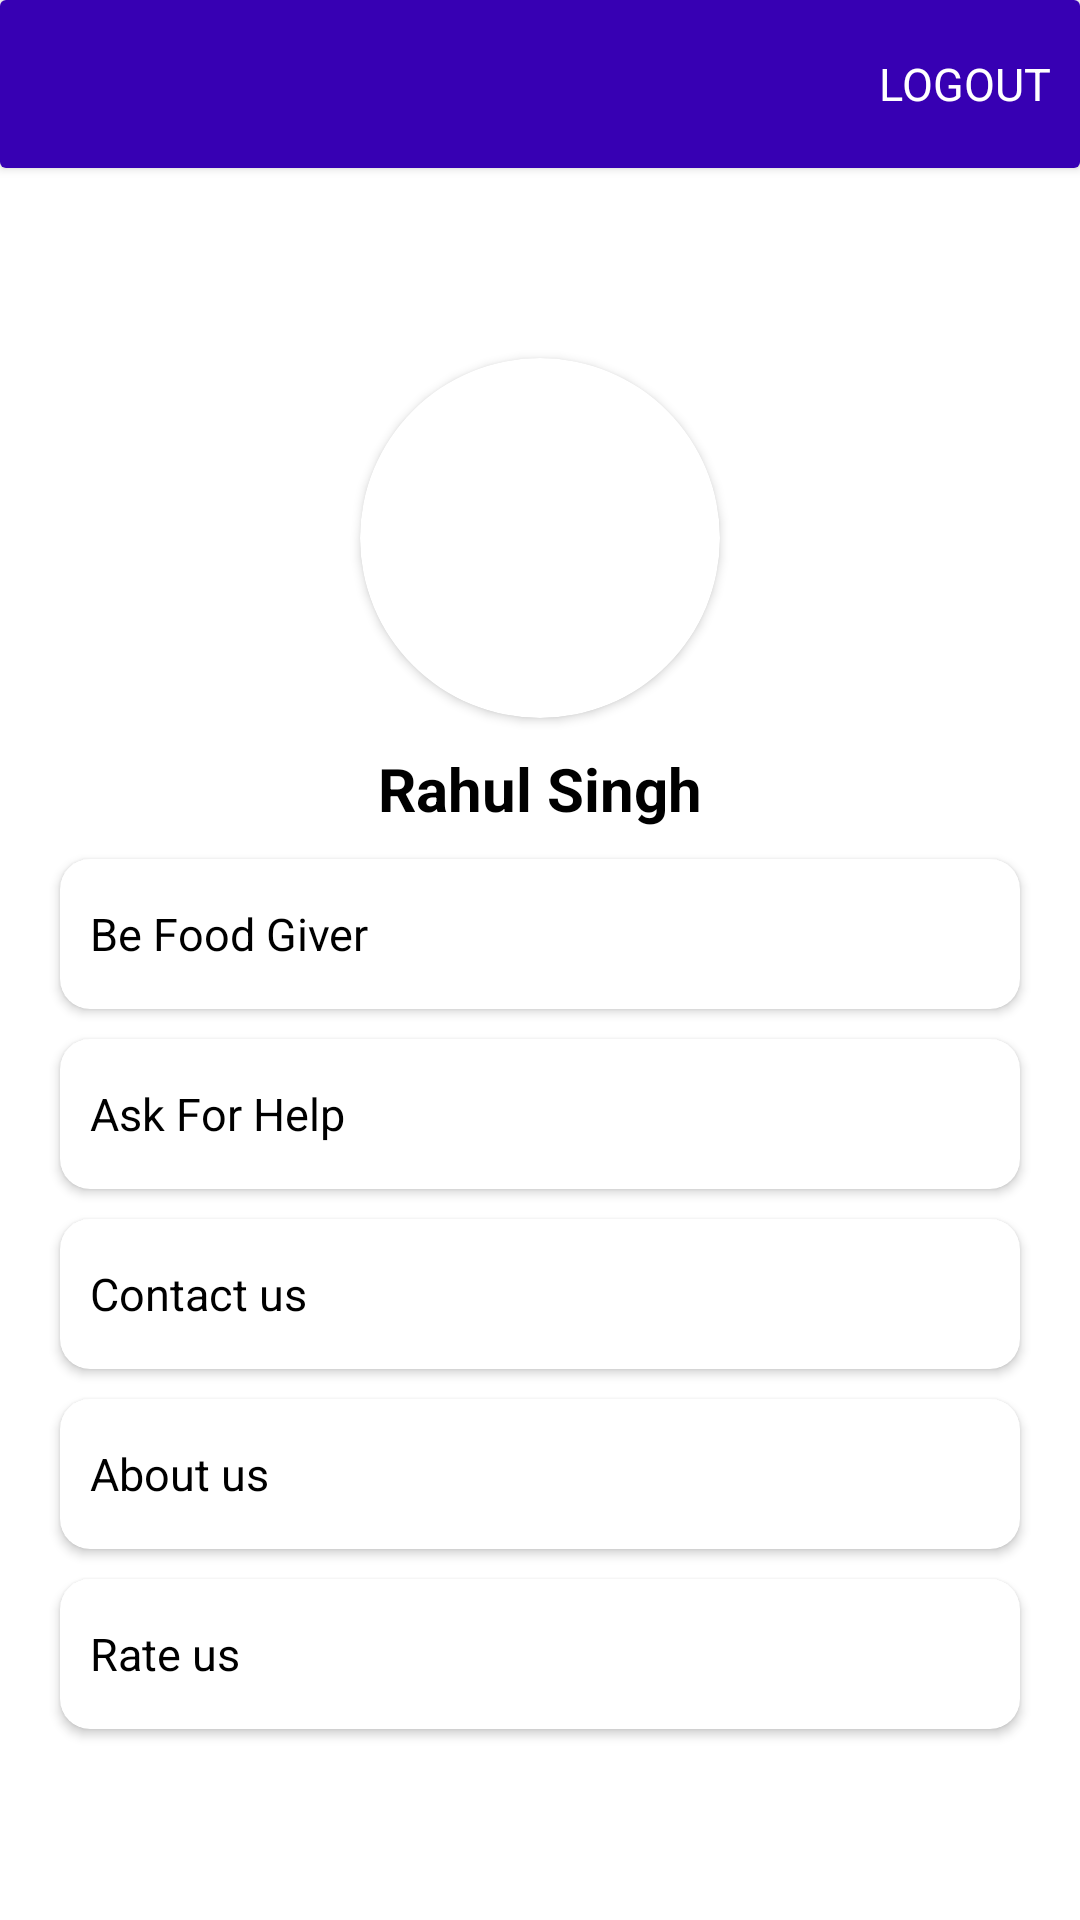

Layout XML and referenced resources for this Android screen:
<!-- AndroidManifest.xml: application theme Theme.DotFood -->
<!-- res/layout/account.xml -->
<?xml version="1.0" encoding="utf-8"?>
<LinearLayout xmlns:android="http://schemas.android.com/apk/res/android"
    xmlns:tools="http://schemas.android.com/tools"
    android:layout_width="match_parent"
    android:layout_height="match_parent"
    android:orientation="vertical"
    xmlns:app="http://schemas.android.com/apk/res-auto">

    <androidx.cardview.widget.CardView
        android:layout_width="match_parent"
        android:layout_height="?attr/actionBarSize">
        <LinearLayout
            android:layout_width="match_parent"
            android:layout_height="match_parent"
            android:background="@color/purple_700">
            <TextView
                android:id="@+id/logout"
                android:layout_width="match_parent"
                android:layout_height="wrap_content"
                android:text="LOGOUT"
                android:textColor="#FFFFFF"
                android:textSize="15dp"
                android:layout_marginRight="10dp"
                android:layout_gravity="center"
                android:gravity="end"/>


        </LinearLayout>
    </androidx.cardview.widget.CardView>

    <ScrollView
        android:layout_width="match_parent"
        android:layout_height="match_parent">
        <LinearLayout
            android:layout_width="match_parent"
            android:layout_height="wrap_content"
            android:orientation="vertical"
            android:layout_gravity="center"

            >
            <androidx.cardview.widget.CardView
                android:layout_width="120dp"
                android:layout_height="120dp"
                android:layout_gravity="center"
                app:cardCornerRadius="100dp"
                android:layout_marginTop="20dp">
                <LinearLayout
                    android:layout_width="match_parent"
                    android:layout_height="match_parent"
                    android:orientation="vertical">
                    <ImageView
                        android:id="@+id/userimg"
                        android:layout_width="match_parent"
                        android:layout_height="match_parent"
                        android:src="@drawable/avatar"
                        android:scaleType="centerCrop"/>
                </LinearLayout>
            </androidx.cardview.widget.CardView>

            <TextView
                android:id="@+id/username"
                android:layout_width="match_parent"
                android:layout_height="wrap_content"
                android:text="Rahul Singh"
                android:gravity="center_horizontal"
                android:layout_marginTop="10dp"
                android:textSize="20dp"
                android:textColor="@color/black"
                android:textStyle="bold"/>

            <androidx.cardview.widget.CardView
                android:id="@+id/giver_card"
                android:layout_width="match_parent"
                android:layout_height="50dp"
                android:layout_marginTop="10dp"
                android:layout_marginRight="20dp"
                android:layout_marginLeft="20dp"
                app:cardCornerRadius="10dp">
                <LinearLayout
                    android:layout_width="match_parent"
                    android:layout_height="match_parent"
                    android:gravity="center"
                    >
                    <TextView
                        android:layout_width="match_parent"
                        android:layout_height="wrap_content"
                        android:textSize="15dp"
                        android:text="Be Food Giver"
                        android:layout_marginLeft="10dp"
                        android:textColor="@color/black"
                        />

                </LinearLayout>


            </androidx.cardview.widget.CardView>
            <androidx.cardview.widget.CardView
                android:id="@+id/taker_card"
                android:layout_width="match_parent"
                android:layout_height="50dp"
                android:layout_marginTop="10dp"
                android:layout_marginRight="20dp"
                android:layout_marginLeft="20dp"
                app:cardCornerRadius="10dp">
                <LinearLayout
                    android:layout_width="match_parent"
                    android:layout_height="match_parent"
                    android:gravity="center"
                    >
                    <TextView
                        android:layout_width="match_parent"
                        android:layout_height="wrap_content"
                        android:textSize="15dp"
                        android:text="Ask For Help"
                        android:layout_marginLeft="10dp"
                        android:textColor="@color/black"
                        />

                </LinearLayout>


            </androidx.cardview.widget.CardView>
            <androidx.cardview.widget.CardView
                android:layout_width="match_parent"
                android:layout_height="50dp"
                android:layout_marginTop="10dp"
                android:layout_marginRight="20dp"
                android:layout_marginLeft="20dp"
                app:cardCornerRadius="10dp">
                <LinearLayout
                    android:layout_width="match_parent"
                    android:layout_height="match_parent"
                    android:gravity="center"
                    >
                    <TextView
                        android:layout_width="match_parent"
                        android:layout_height="wrap_content"
                        android:textSize="15dp"
                        android:text="Contact us"
                        android:layout_marginLeft="10dp"
                        android:textColor="@color/black"
                        />

                </LinearLayout>


            </androidx.cardview.widget.CardView>
            <androidx.cardview.widget.CardView
                android:layout_width="match_parent"
                android:layout_height="50dp"
                android:layout_marginTop="10dp"
                android:layout_marginRight="20dp"
                android:layout_marginLeft="20dp"
                app:cardCornerRadius="10dp">
                <LinearLayout
                    android:layout_width="match_parent"
                    android:layout_height="match_parent"
                    android:gravity="center"
                    >
                    <TextView
                        android:layout_width="match_parent"
                        android:layout_height="wrap_content"
                        android:textSize="15dp"
                        android:text="About us"
                        android:layout_marginLeft="10dp"
                        android:textColor="@color/black"
                        />

                </LinearLayout>


            </androidx.cardview.widget.CardView>
            <androidx.cardview.widget.CardView
                android:layout_width="match_parent"
                android:layout_height="50dp"
                android:layout_marginTop="10dp"
                android:layout_marginRight="20dp"
                android:layout_marginLeft="20dp"
                android:layout_marginBottom="20dp"
                app:cardCornerRadius="10dp">
                <LinearLayout
                    android:layout_width="match_parent"
                    android:layout_height="match_parent"
                    android:gravity="center"
                    >
                    <TextView
                        android:layout_width="match_parent"
                        android:layout_height="wrap_content"
                        android:textSize="15dp"
                        android:text="Rate us"
                        android:layout_marginLeft="10dp"
                        android:textColor="@color/black"
                        />
                </LinearLayout>
            </androidx.cardview.widget.CardView>

        </LinearLayout>
    </ScrollView>
</LinearLayout>
<!-- resources referenced by this layout -->
<resources>
  <style name="Theme.DotFood" parent="Theme.MaterialComponents.Light.NoActionBar">
          
          <item name="colorPrimary">@color/purple_500</item>
          <item name="colorPrimaryVariant">@color/purple_700</item>
          <item name="colorOnPrimary">@color/white</item>
          
          <item name="colorSecondary">@color/teal_200</item>
          <item name="colorSecondaryVariant">@color/teal_700</item>
          <item name="colorOnSecondary">@color/black</item>
          
          <item name="android:statusBarColor" tools:targetApi="l">?attr/colorPrimaryVariant</item>
          
      </style>
  <!-- not gathered from this repository: default colours our renderer supplied (Android Studio template values) -->
  <color name="purple_500">#FF6200EE</color>
  <color name="purple_700">#FF3700B3</color>
  <color name="teal_200">#FF03DAC5</color>
  <color name="teal_700">#FF018786</color>
  <color name="black">#FF000000</color>
  <color name="white">#FFFFFFFF</color>
</resources>
